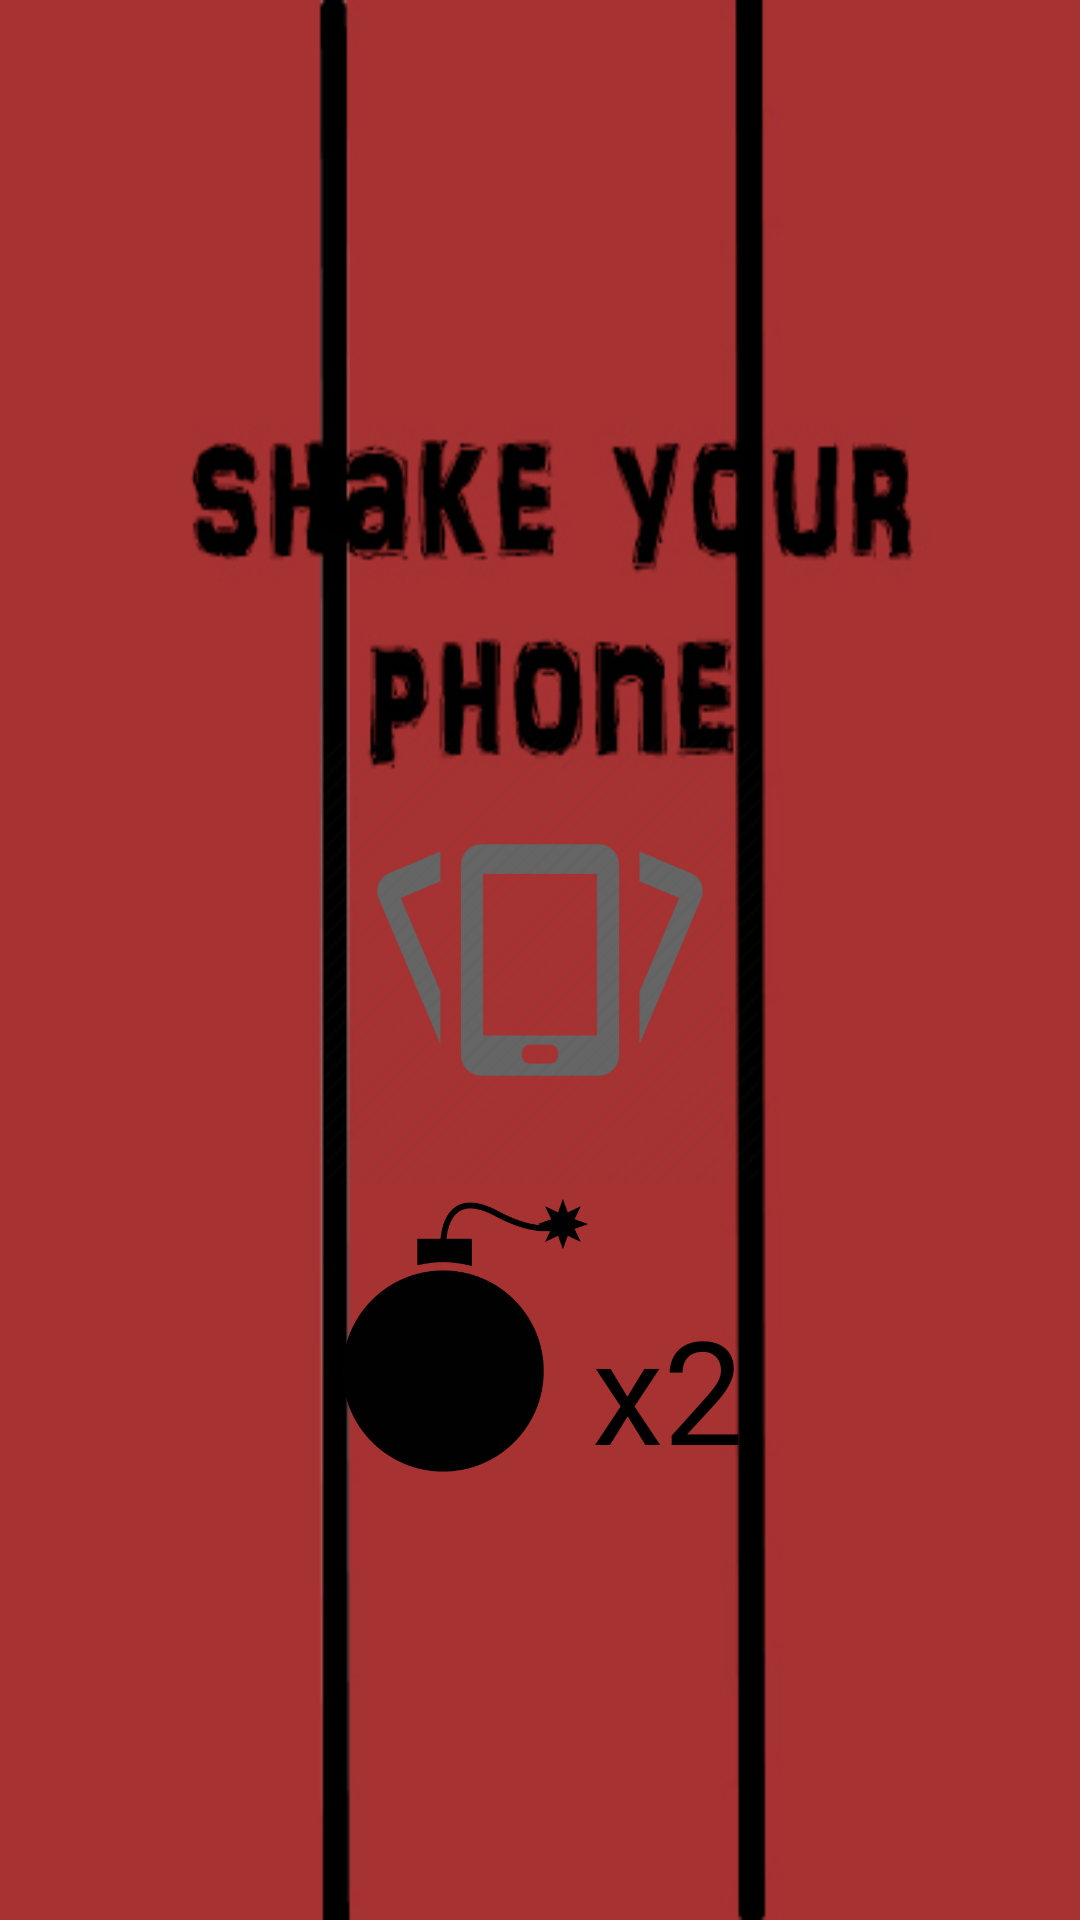

Android layout source for this screen:
<!-- AndroidManifest.xml: application theme AppTheme -->
<!-- res/layout/activity_main.xml -->
<?xml version="1.0" encoding="utf-8"?>
<RelativeLayout xmlns:android="http://schemas.android.com/apk/res/android"
    xmlns:tools="http://schemas.android.com/tools"
    android:layout_width="match_parent"
    android:layout_height="match_parent"
    android:paddingBottom="0dp"
    android:paddingLeft="0dp"
    android:paddingRight="0dp"
    android:paddingTop="0dp"
    tools:context="com.example.user.sunsonfinalproject.MainActivity">

    <ImageView
        android:id="@+id/imageView1"
        android:layout_width="match_parent"
        android:layout_height="match_parent"
        android:maxHeight="100dp"
        android:maxWidth="100dp"
        android:scaleType="fitXY"
        android:layout_alignParentTop="true"
        android:layout_alignParentLeft="true"
        android:layout_alignParentStart="true"
        android:src="@drawable/shake_bg" />

    <ImageView
        android:id="@+id/imageView2"
        android:layout_width="150dp"
        android:layout_height="150dp"
        android:maxHeight="100dp"
        android:maxWidth="100dp"
        android:src="@drawable/shake"
        android:layout_centerVertical="true"
        android:layout_centerHorizontal="true" />

    <ImageButton
        android:layout_width="100dp"
        android:layout_height="100dp"
        android:id="@+id/bomb"
        android:adjustViewBounds="false"
        android:accessibilityLiveRegion="polite"
        android:layout_alignWithParentIfMissing="false"
        android:background="#00ffffff"
        android:tintMode="src_atop"
        android:scaleType="fitXY"
        android:src="@drawable/bomb"
        android:focusable="true"
        android:focusableInTouchMode="true"
        android:layout_below="@+id/imageView2"
        android:layout_alignLeft="@+id/imageView2"
        android:layout_alignStart="@+id/imageView2" />

    <TextView
        android:layout_width="wrap_content"
        android:layout_height="wrap_content"
        android:text="x2"
        android:id="@+id/bomb_num"
        android:textSize="48dp"
        android:textColor="#000000"
        android:layout_alignBottom="@+id/bomb"
        android:layout_marginLeft="-8dp"
        android:layout_toRightOf="@+id/bomb"
        android:layout_toEndOf="@+id/bomb" />

</RelativeLayout>
<!-- resources referenced by this layout -->
<resources>
  <!-- drawable bomb: png bitmap (drawable, 3716 bytes) -->
  <!-- drawable shake: png bitmap (drawable, 6077 bytes) -->
  <!-- drawable shake_bg: jpg bitmap (drawable, 55734 bytes) -->
  <style name="AppTheme" parent="android:Theme.Light.NoTitleBar.Fullscreen">
          
      
      </style>
</resources>
